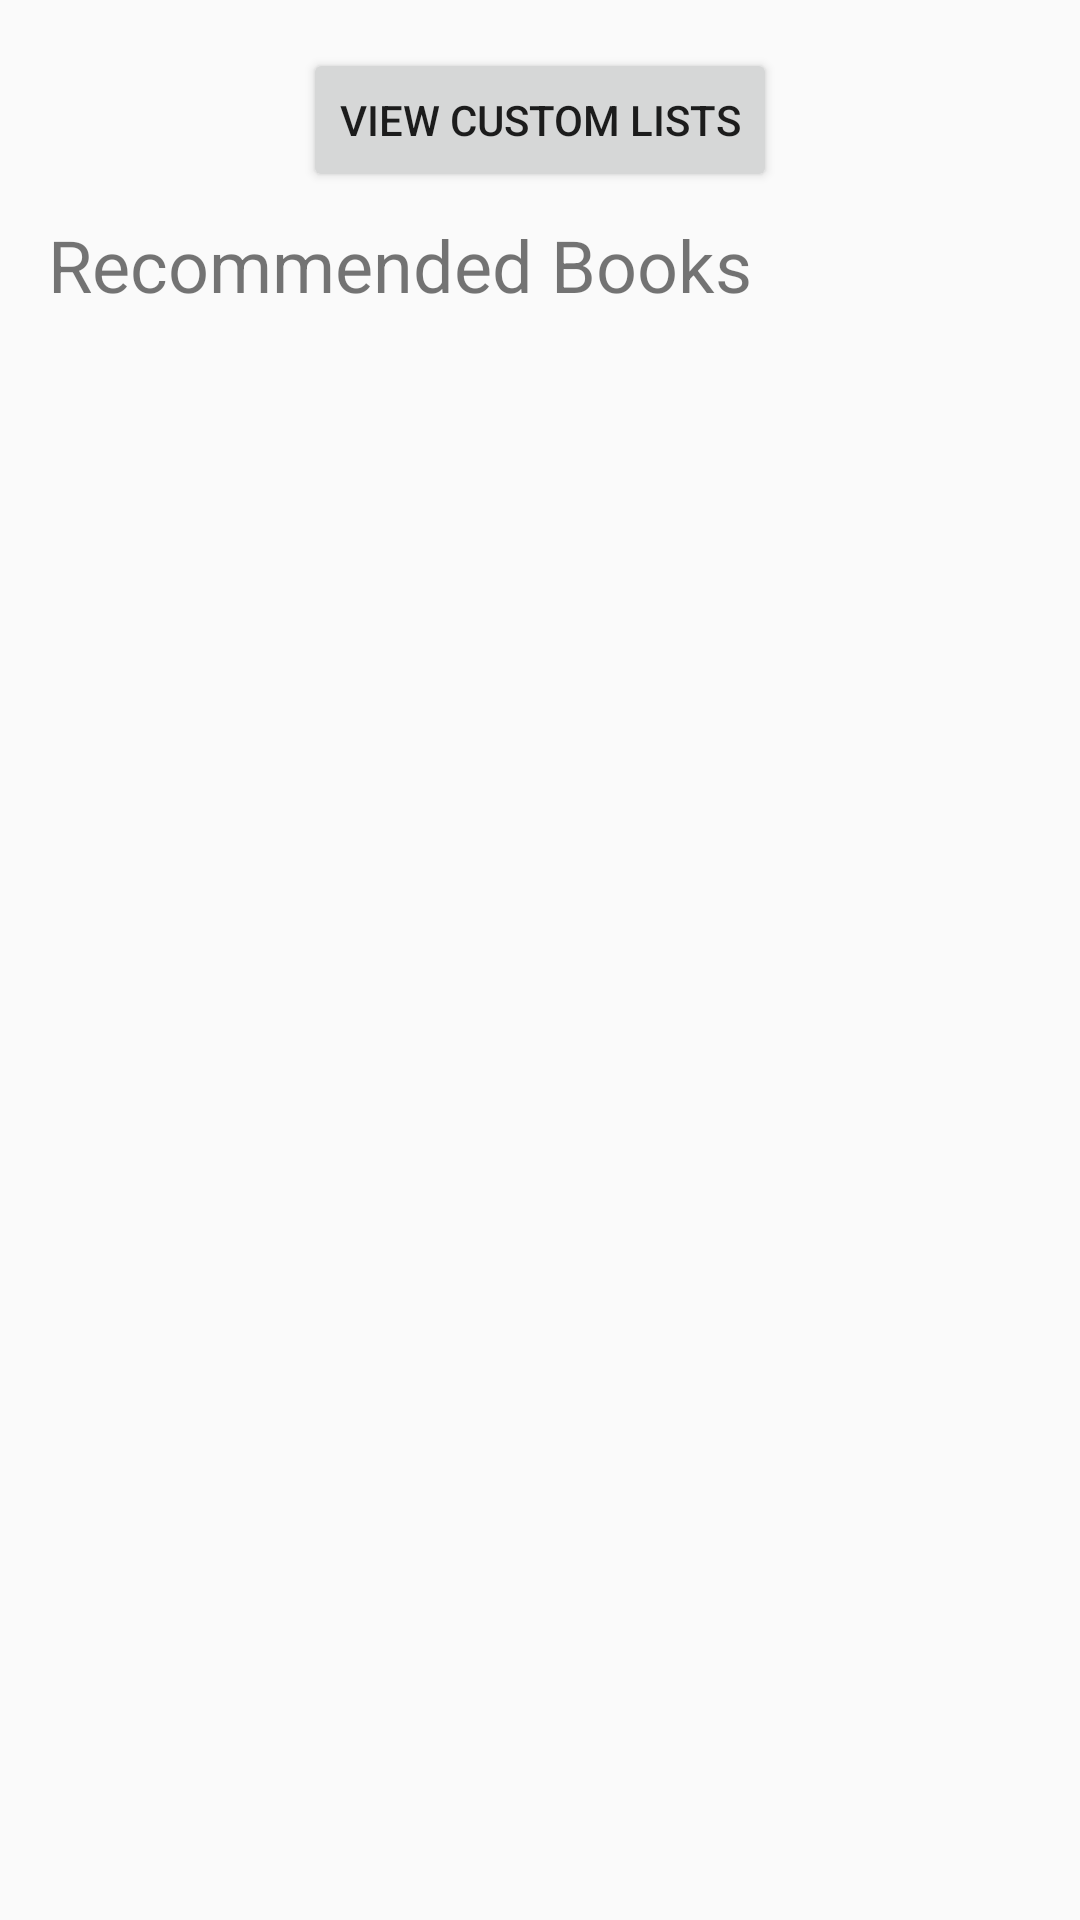

Write the Android layout XML for this screen, with the resource values it uses.
<!-- AndroidManifest.xml: application theme AppTheme -->
<!-- res/layout/fragment_tab_list.xml -->
<?xml version="1.0" encoding="utf-8"?>
<LinearLayout xmlns:android="http://schemas.android.com/apk/res/android"
    android:id="@+id/fragment_tab_list"
    android:layout_width="match_parent"
    android:layout_height="match_parent"
    android:padding="8dp"
    android:orientation="vertical">

    <Button
        android:id="@+id/tab_list_button_customlists"
        android:layout_width="wrap_content"
        android:layout_height="wrap_content"
        android:text="View Custom Lists"
        android:layout_gravity="center"
        android:layout_margin="8dp"
        />

    <TextView
        android:id="@+id/tab_list_label_recommended"
        android:layout_width="wrap_content"
        android:layout_height="wrap_content"
        android:text="Recommended Books"
        android:textSize="24sp"
        android:layout_gravity="start"
        android:paddingStart="8dp"
        android:paddingEnd="16dp"
        />

    <androidx.recyclerview.widget.RecyclerView
        android:id="@+id/tab_list_layout_listrecyclerview"
        android:layout_width="match_parent"
        android:layout_height="wrap_content"
        />

</LinearLayout>
<!-- resources referenced by this layout -->
<resources>
  <style name="AppTheme" parent="Theme.AppCompat.Light.NoActionBar">
          
          <item name="colorPrimary">@color/colorPrimary</item>
          <item name="colorPrimaryDark">@color/colorPrimaryDark</item>
          <item name="colorAccent">@color/colorAccent</item>
      </style>
  <!-- not gathered from this repository: default colours our renderer supplied (Android Studio template values) -->
  <color name="colorPrimary">#FF6200EE</color>
  <color name="colorPrimaryDark">#FF3700B3</color>
  <color name="colorAccent">#FF03DAC5</color>
</resources>
